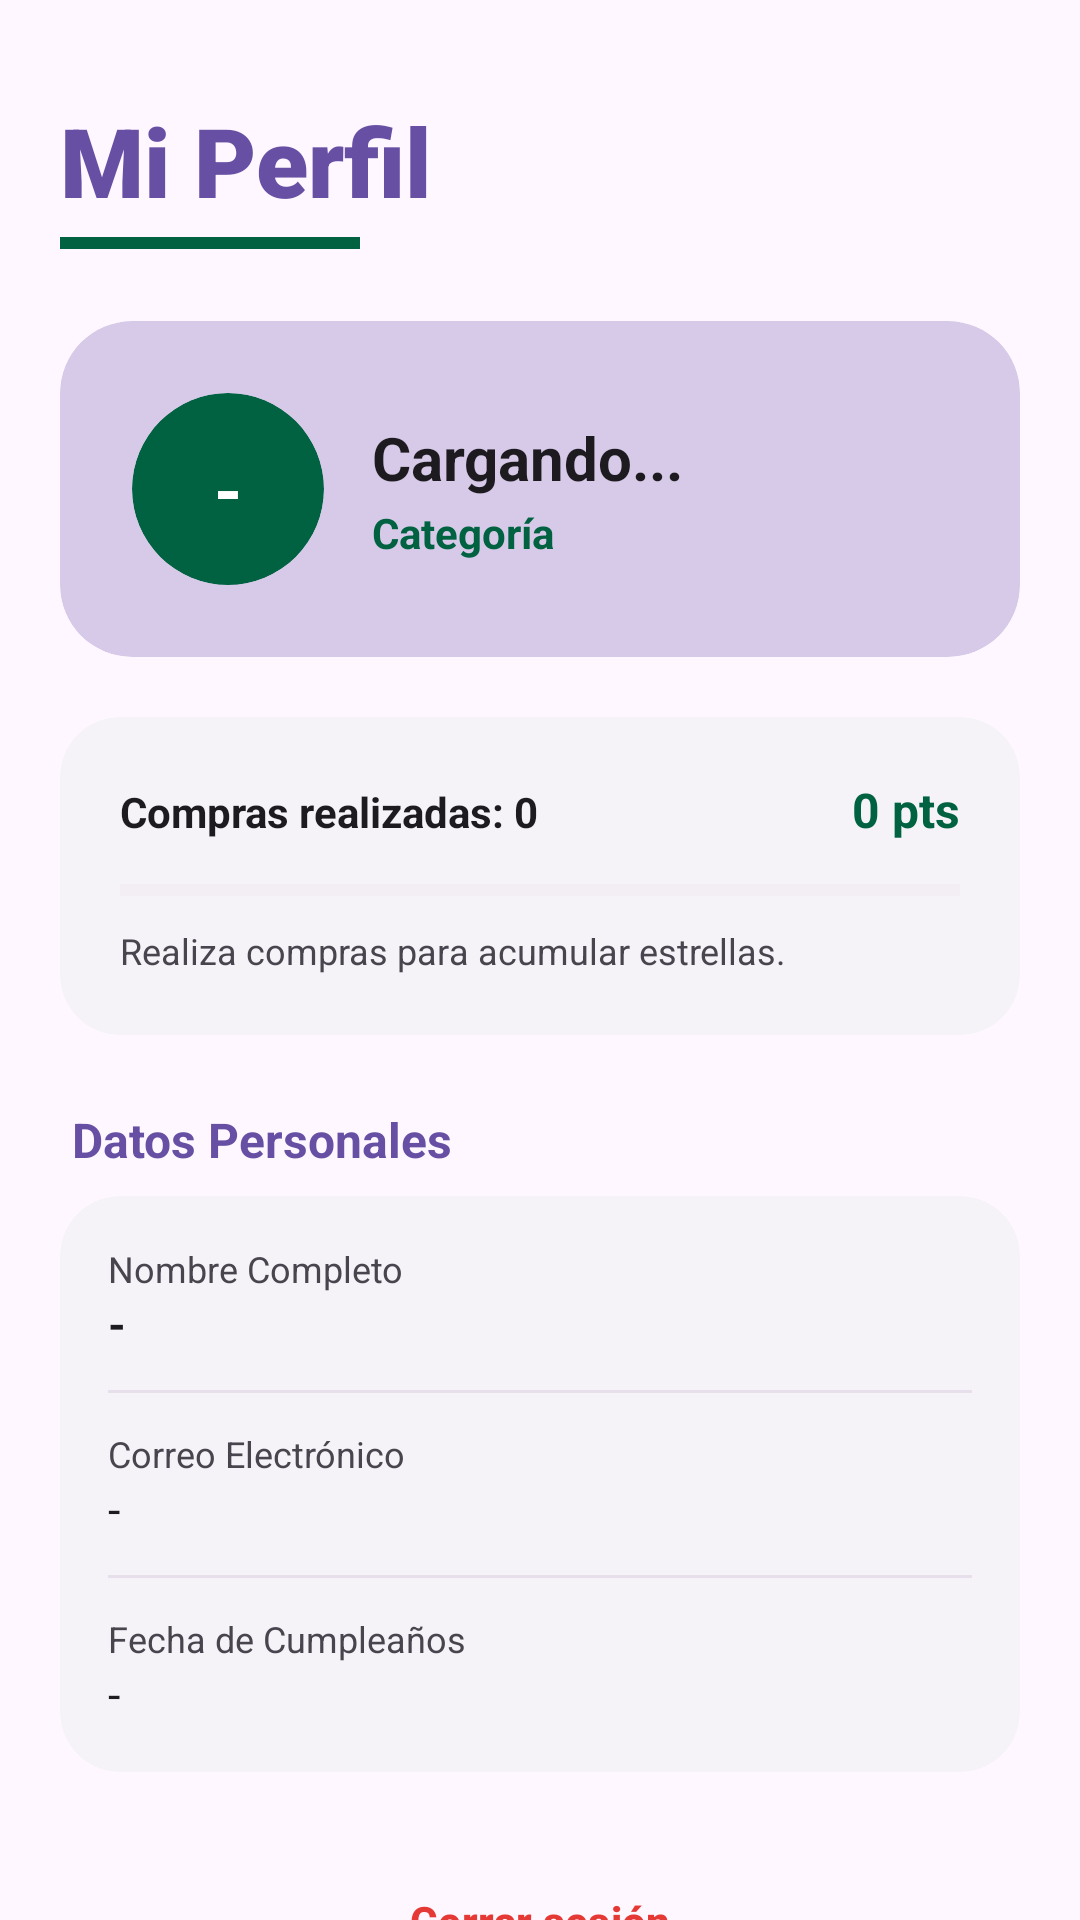

Layout XML and referenced resources for this Android screen:
<!-- AndroidManifest.xml: application theme Theme.Navegacion_Menus -->
<!-- res/layout/activity_perfil.xml -->
<?xml version="1.0" encoding="utf-8"?>
<androidx.coordinatorlayout.widget.CoordinatorLayout
    xmlns:android="http://schemas.android.com/apk/res/android"
    xmlns:app="http://schemas.android.com/apk/res-auto"
    xmlns:tools="http://tools.android.com/apk/res-auto"
    android:layout_width="match_parent"
    android:layout_height="match_parent"
    android:background="?attr/colorSurface"
    android:fitsSystemWindows="true">

    <androidx.core.widget.NestedScrollView
        android:layout_width="match_parent"
        android:layout_height="match_parent">

        <LinearLayout
            android:layout_width="match_parent"
            android:layout_height="wrap_content"
            android:orientation="vertical"
            android:padding="20dp">

            <TextView
                android:layout_width="wrap_content"
                android:layout_height="wrap_content"
                android:text="Mi Perfil"
                android:textSize="32sp"
                android:fontFamily="sans-serif-black"
                android:textColor="?attr/colorPrimary"
                android:layout_marginTop="12dp"
                android:layout_marginBottom="4dp"/>

            <View
                android:layout_width="100dp"
                android:layout_height="4dp"
                android:layout_marginBottom="24dp"
                android:background="?attr/colorTextoPasos" />

            <com.google.android.material.card.MaterialCardView
                android:layout_width="match_parent"
                android:layout_height="wrap_content"
                android:layout_marginBottom="20dp"
                app:cardCornerRadius="24dp"
                style="@style/Widget.Material3.CardView.Filled"
                app:cardBackgroundColor="#4D7761B3">

                <LinearLayout
                    android:layout_width="match_parent"
                    android:layout_height="wrap_content"
                    android:orientation="horizontal"
                    android:padding="24dp"
                    android:gravity="center_vertical">

                    <com.google.android.material.card.MaterialCardView
                        android:layout_width="64dp"
                        android:layout_height="64dp"
                        app:cardCornerRadius="32dp"
                        style="@style/Widget.Material3.CardView.Filled"
                        app:cardBackgroundColor="?attr/colorTextoPasos">

                        <TextView
                            android:id="@+id/tv_profile_initial"
                            android:layout_width="match_parent"
                            android:layout_height="match_parent"
                            android:text="-"
                            android:textSize="24sp"
                            android:textStyle="bold"
                            android:textColor="#FFFFFF"
                            android:gravity="center"/>
                    </com.google.android.material.card.MaterialCardView>

                    <LinearLayout
                        android:layout_width="0dp"
                        android:layout_height="wrap_content"
                        android:layout_weight="1"
                        android:orientation="vertical"
                        android:layout_marginStart="16dp">

                        <TextView
                            android:id="@+id/tv_profile_name"
                            android:layout_width="match_parent"
                            android:layout_height="wrap_content"
                            android:text="Cargando..."
                            android:textSize="20sp"
                            android:textStyle="bold"
                            android:textColor="?attr/colorOnSurface"/>

                        <TextView
                            android:id="@+id/tv_profile_level"
                            android:layout_width="match_parent"
                            android:layout_height="wrap_content"
                            android:text="Categoría"
                            android:textSize="14sp"
                            android:textStyle="bold"
                            android:textColor="?attr/colorTextoPasos"
                            android:layout_marginTop="2dp"/>
                    </LinearLayout>
                </LinearLayout>
            </com.google.android.material.card.MaterialCardView>

            <com.google.android.material.card.MaterialCardView
                android:layout_width="match_parent"
                android:layout_height="wrap_content"
                android:layout_marginBottom="24dp"
                app:cardCornerRadius="20dp"
                style="@style/Widget.Material3.CardView.Filled"
                app:cardBackgroundColor="?attr/colorFondoDialogoConfirmar">

                <LinearLayout
                    android:layout_width="match_parent"
                    android:layout_height="wrap_content"
                    android:orientation="vertical"
                    android:padding="20dp">

                    <LinearLayout
                        android:layout_width="match_parent"
                        android:layout_height="wrap_content"
                        android:orientation="horizontal">

                        <TextView
                            android:id="@+id/tv_total_compras_status"
                            android:layout_width="0dp"
                            android:layout_height="wrap_content"
                            android:layout_weight="1"
                            android:text="Compras realizadas: 0"
                            android:textStyle="bold"
                            android:textSize="14sp"
                            android:textColor="?attr/colorOnSurface"/>

                        <TextView
                            android:id="@+id/tv_profile_points"
                            android:layout_width="wrap_content"
                            android:layout_height="wrap_content"
                            android:text="0 pts"
                            android:textStyle="bold"
                            android:textSize="16sp"
                            android:textColor="?attr/colorTextoPasos"/>
                    </LinearLayout>

                    <ProgressBar
                        android:id="@+id/pb_points_progress"
                        style="?android:attr/progressBarStyleHorizontal"
                        android:layout_width="match_parent"
                        android:layout_height="8dp"
                        android:layout_marginTop="12dp"
                        android:layout_marginBottom="8dp"
                        android:progress="0"
                        android:max="100"
                        android:progressTint="?attr/colorTextoPasos"
                        android:progressBackgroundTint="?attr/colorSurfaceVariant"/>

                    <TextView
                        android:id="@+id/tv_points_subtitle"
                        android:layout_width="match_parent"
                        android:layout_height="wrap_content"
                        android:text="Realiza compras para acumular estrellas."
                        android:textSize="12sp"
                        android:textColor="?android:attr/textColorSecondary"/>
                </LinearLayout>
            </com.google.android.material.card.MaterialCardView>

            <TextView
                android:layout_width="match_parent"
                android:layout_height="wrap_content"
                android:text="Datos Personales"
                android:textSize="16sp"
                android:textStyle="bold"
                android:textColor="?attr/colorPrimary"
                android:layout_marginBottom="8dp"
                android:paddingHorizontal="4dp"/>

            <com.google.android.material.card.MaterialCardView
                android:layout_width="match_parent"
                android:layout_height="wrap_content"
                android:layout_marginBottom="24dp"
                app:cardCornerRadius="20dp"
                style="@style/Widget.Material3.CardView.Filled"
                app:cardBackgroundColor="?attr/colorFondoDialogoConfirmar">

                <LinearLayout
                    android:layout_width="match_parent"
                    android:layout_height="wrap_content"
                    android:orientation="vertical"
                    android:padding="16dp">

                    <TextView
                        android:layout_width="match_parent"
                        android:layout_height="wrap_content"
                        android:text="Nombre Completo"
                        android:textSize="12sp"
                        android:textColor="?android:attr/textColorSecondary"/>
                    <TextView
                        android:id="@+id/tv_data_nombre"
                        android:layout_width="match_parent"
                        android:layout_height="wrap_content"
                        android:text="-"
                        android:textSize="15sp"
                        android:textStyle="bold"
                        android:textColor="?attr/colorOnSurface"
                        android:layout_marginBottom="12dp"/>

                    <View android:layout_width="match_parent" android:layout_height="1dp" android:background="?attr/colorSurfaceVariant" android:layout_marginBottom="12dp"/>

                    <TextView
                        android:layout_width="match_parent"
                        android:layout_height="wrap_content"
                        android:text="Correo Electrónico"
                        android:textSize="12sp"
                        android:textColor="?android:attr/textColorSecondary"/>
                    <TextView
                        android:id="@+id/tv_data_correo"
                        android:layout_width="match_parent"
                        android:layout_height="wrap_content"
                        android:text="-"
                        android:textSize="15sp"
                        android:textColor="?attr/colorOnSurface"
                        android:layout_marginBottom="12dp"/>

                    <View android:layout_width="match_parent" android:layout_height="1dp" android:background="?attr/colorSurfaceVariant" android:layout_marginBottom="12dp"/>

                    <TextView
                        android:layout_width="match_parent"
                        android:layout_height="wrap_content"
                        android:text="Fecha de Cumpleaños"
                        android:textSize="12sp"
                        android:textColor="?android:attr/textColorSecondary"/>
                    <TextView
                        android:id="@+id/tv_data_cumpleanios"
                        android:layout_width="match_parent"
                        android:layout_height="wrap_content"
                        android:text="-"
                        android:textSize="15sp"
                        android:textColor="?attr/colorOnSurface"/>

                </LinearLayout>
            </com.google.android.material.card.MaterialCardView>

            <com.google.android.material.button.MaterialButton
                android:id="@+id/btnLogout"
                style="@style/Widget.Material3.Button.TextButton"
                android:layout_width="match_parent"
                android:layout_height="wrap_content"
                android:text="Cerrar sesión"
                android:textColor="#E53935"
                android:textStyle="bold"
                android:padding="12dp"/>

        </LinearLayout>
    </androidx.core.widget.NestedScrollView>
</androidx.coordinatorlayout.widget.CoordinatorLayout>
<!-- resources referenced by this layout -->
<resources>
  <style name="Theme.Navegacion_Menus" parent="Base.Theme.Navegacion_Menus" />
  <style name="Base.Theme.Navegacion_Menus" parent="Theme.Material3.DayNight.NoActionBar">
          <item name="colorBarraYBotones">@color/morado_app_theme</item>
          <item name="colorTextoPasos">@color/primary_color</item>
          <item name="colorFondoDialogoConfirmar">#F5F3F7</item>
  
          <item name="colorPrimary">?attr/colorBarraYBotones</item>
          <item name="android:windowTranslucentStatus">true</item>
      </style>
  <color name="morado_app_theme">#6750A4</color>
  <color name="primary_color">#006241</color>
</resources>
